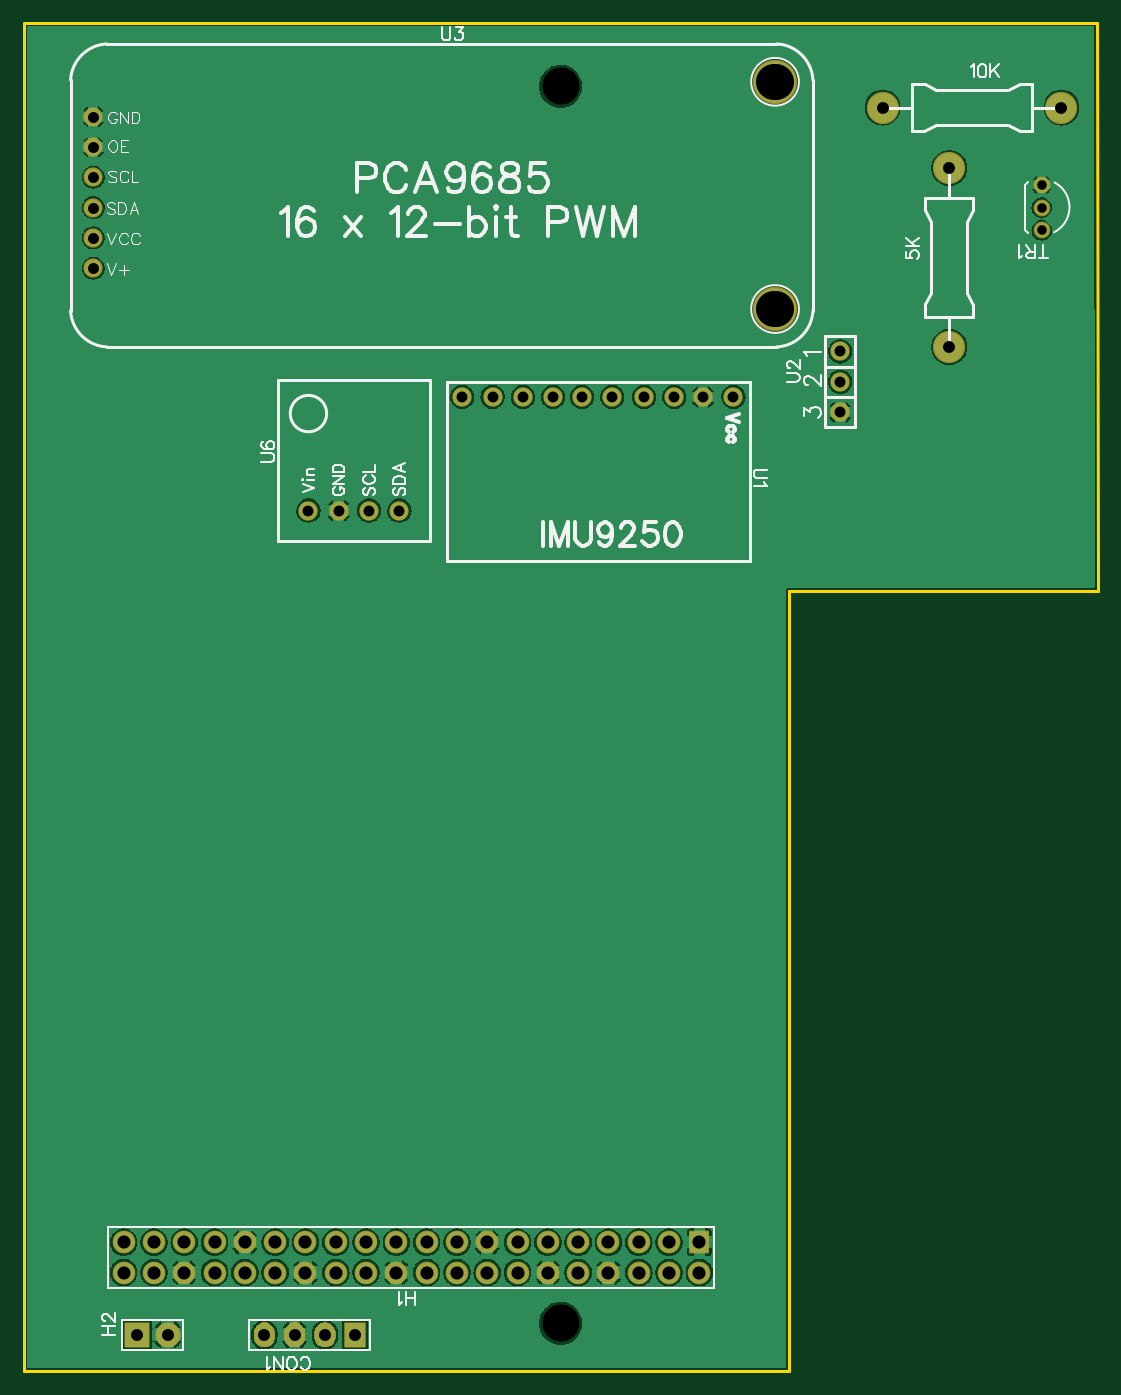
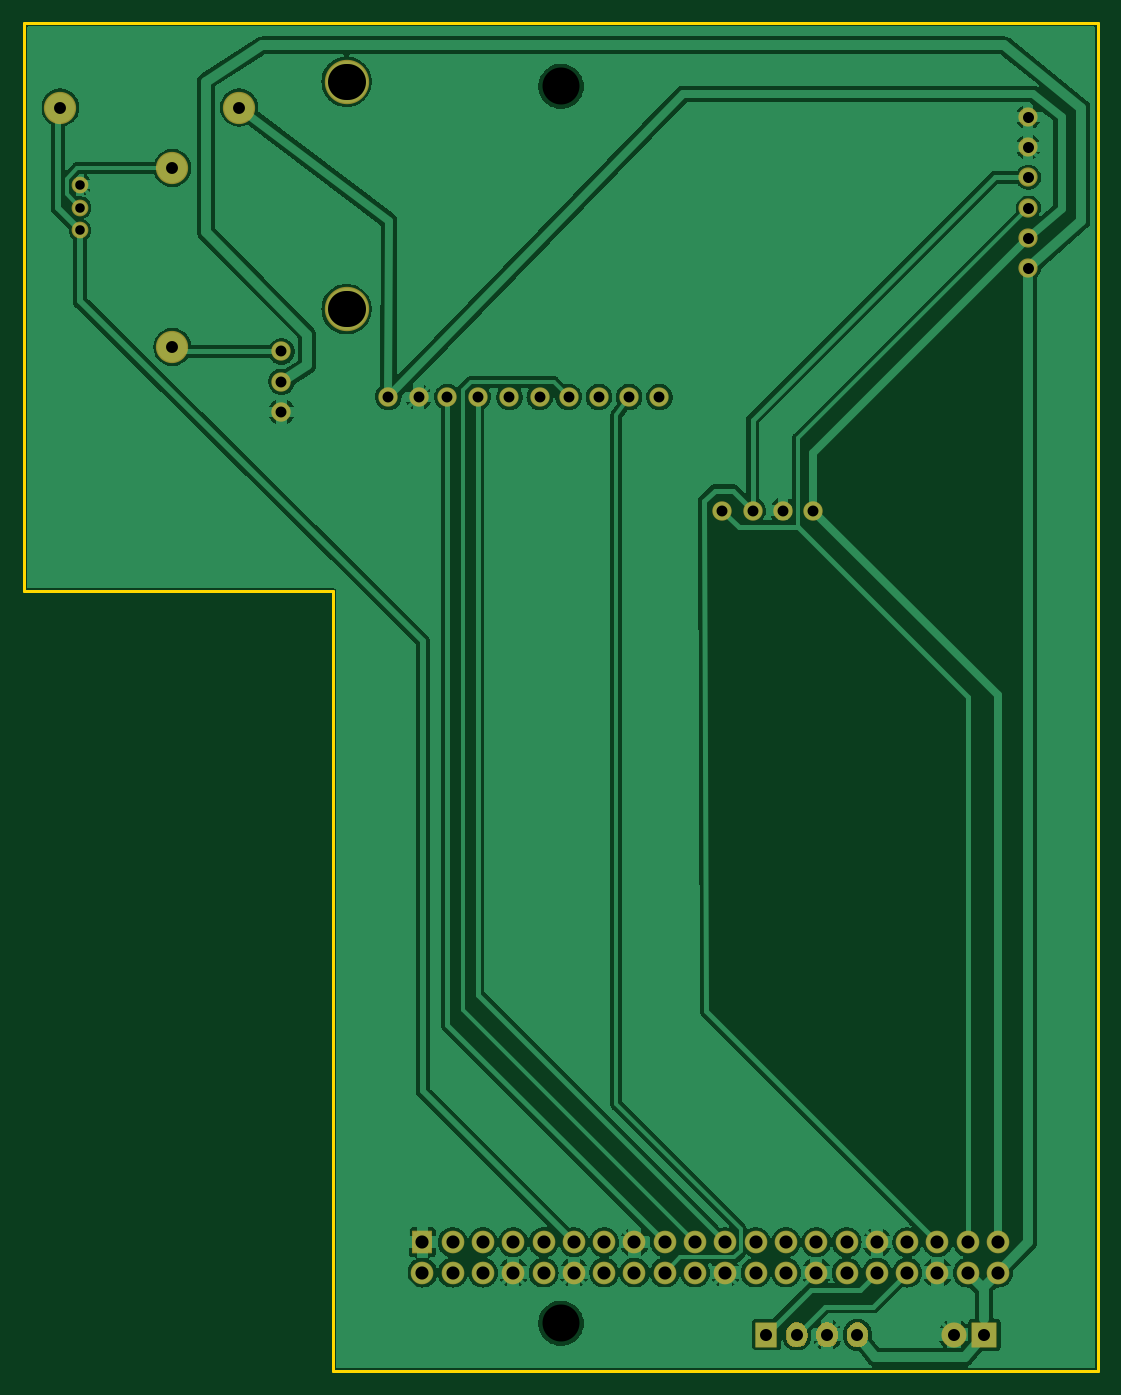
Circuit board: 9 layer files. Board 90.0 x 113.0 mm.
- drill: Drill_NPTH_Through.DRL (264 bytes)
- drill: Drill_PTH_Through.DRL (1873 bytes)
- drill: Drill_PTH_Through_Via.DRL (205 bytes)
- outline: Gerber_BoardOutlineLayer.GKO (532 bytes)
- bottom_copper: Gerber_BottomLayer.GBL (91547 bytes)
- bottom_mask: Gerber_BottomSolderMaskLayer.GBS (9895 bytes)
- top_copper: Gerber_TopLayer.GTL (91793 bytes)
- top_silk: Gerber_TopSilkscreenLayer.GTO (24937 bytes)
- top_mask: Gerber_TopSolderMaskLayer.GTS (9892 bytes)

=== drill: Drill_NPTH_Through.DRL ===
M48
METRIC,LZ,000.000
;FILE_FORMAT=3:3
;TYPE=NON_PLATED
;Layer: NPTH_Through
;EasyEDA v6.5.51, 2026-03-13 16:17:01
;3a29f5427acf447d8b5b9ab7626d35c2,10
;Gerber Generator version 0.2
;Holesize 1 = 3.101 mm
T01C3.101
%
G05
G90
T01
X052000Y-036000
X052000Y067691
M30

=== drill: Drill_PTH_Through.DRL (1873 bytes, source withheld) ===
=== drill: Drill_PTH_Through_Via.DRL ===
M48
METRIC,LZ,000.000
;FILE_FORMAT=3:3
;TYPE=PLATED
;Layer: PTH_Through_Via
;EasyEDA v6.5.51, 2026-03-13 16:17:01
;3a29f5427acf447d8b5b9ab7626d35c2,10
;Gerber Generator version 0.2
T01C0.001
%
G05
G90
M30

=== outline: Gerber_BoardOutlineLayer.GKO ===
G04 Layer: BoardOutlineLayer*
G04 EasyEDA v6.5.51, 2026-03-13 16:17:01*
G04 3a29f5427acf447d8b5b9ab7626d35c2,10*
G04 Gerber Generator version 0.2*
G04 Scale: 100 percent, Rotated: No, Reflected: No *
G04 Dimensions in millimeters *
G04 leading zeros omitted , absolute positions ,4 integer and 5 decimal *
%FSLAX45Y45*%
%MOMM*%

%ADD10C,0.2540*%
%ADD11C,0.0110*%
D10*
X700023Y7299960D02*
G01*
X9700006Y7299960D01*
X9703054Y2540000D01*
X7112000Y2540000D01*
X7112000Y-3999992D01*
X700023Y-3999992D01*
X700023Y7299960D01*

%LPD*%
M02*

=== bottom_copper: Gerber_BottomLayer.GBL (91547 bytes, source omitted) ===
=== bottom_mask: Gerber_BottomSolderMaskLayer.GBS (9895 bytes, source omitted) ===
=== top_copper: Gerber_TopLayer.GTL (91793 bytes, source omitted) ===
=== top_silk: Gerber_TopSilkscreenLayer.GTO (24937 bytes, source omitted) ===
=== top_mask: Gerber_TopSolderMaskLayer.GTS (9892 bytes, source omitted) ===
